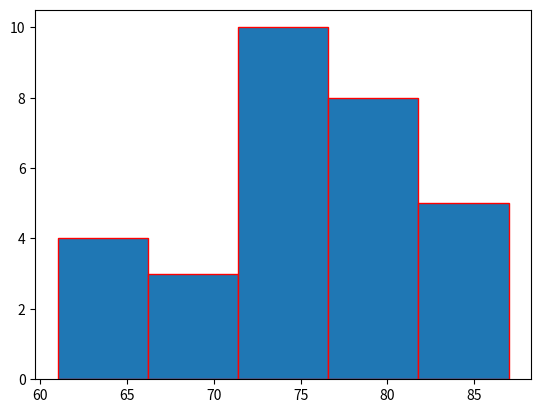

Python code for this plot:
import matplotlib.pyplot as plt
height = [61, 63, 64, 66, 68, 69, 71, 71.5,
          72, 72.5, 73, 73.5, 74, 74.5, 76,
          76.2,76.5, 77, 77.5, 78, 78.5, 79,
          79.2, 80, 81, 82, 83, 84, 85, 87]

plt.hist(height, edgecolor="red", bins=5)
plt.show()